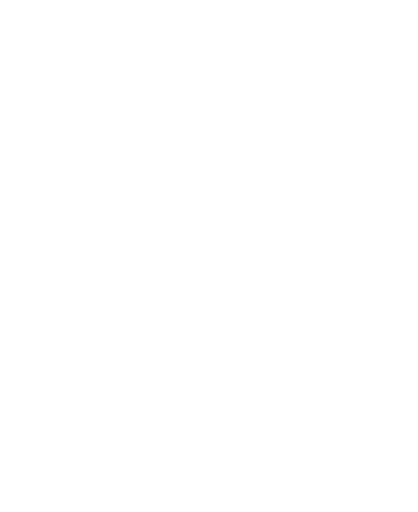
t = 0.00 s
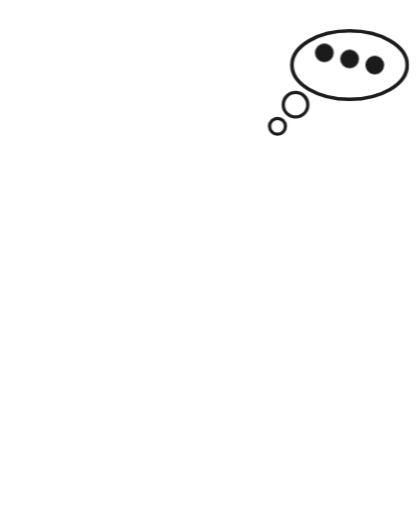
t = 1.16 s
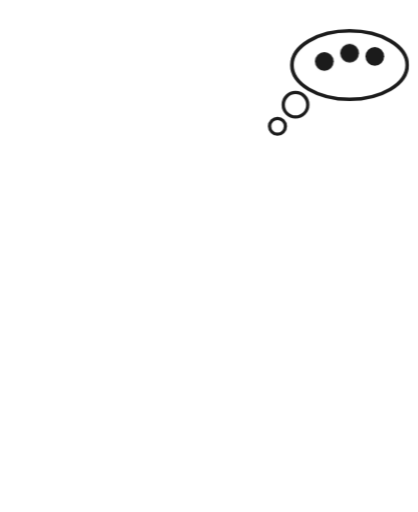
t = 1.39 s
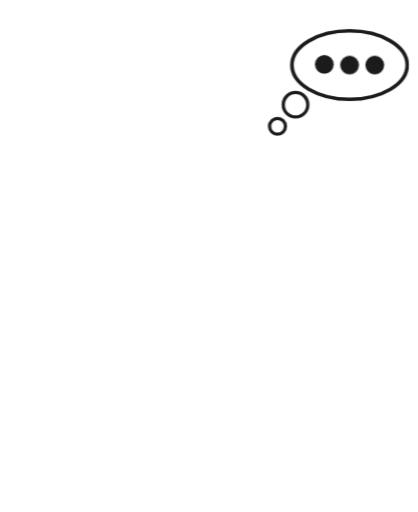
t = 2.06 s
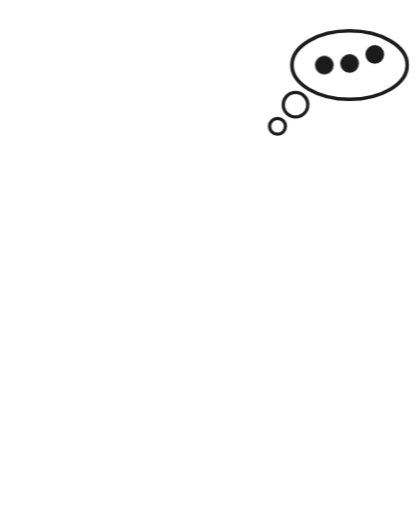
t = 2.81 s
t = 3.56 s: frame unchanged from t = 1.16 s, image omitted

The animated SVG that drew these frames (rendered in a browser with its animation timeline set to each time). Animation: 5 CSS @keyframes rules; one cycle of 4.16 s, repeats indefinitely.

<svg xmlns="http://www.w3.org/2000/svg" viewBox="-40 -330 1160 1420" class="mascotte mascotte-reflexion mascotte-reflexion-blanc" role="img" aria-label="Réflexion">
<style>
.mascotte.mascotte-reflexion-blanc { --mascot: #ffffff; --line: #fae361; }
.mascotte-reflexion .m { fill: var(--mascot); }
.mascotte-reflexion .shadow { fill: var(--mascot); opacity: .12; }
.mascotte-reflexion g { transform-box: view-box; transform-origin: 0 0; }
.mascotte-reflexion .rig { animation: reflexion-sway 3s ease-in-out infinite; }
@keyframes reflexion-sway { 0%,100%{transform:rotate(-1.5deg)} 50%{transform:rotate(1.5deg)} }
.mascotte-reflexion .arm { animation: reflexion-arm .6s cubic-bezier(.16,1,.3,1) both, reflexion-tap 1.5s ease-in-out .6s infinite; }
@keyframes reflexion-arm { from{transform:rotate(0)} to{transform:rotate(38deg)} }
@keyframes reflexion-tap { 0%,100%{transform:rotate(38deg)} 50%{transform:rotate(33deg)} }
.mascotte-reflexion .bub { animation: reflexion-bub .5s cubic-bezier(.34,1.56,.64,1) .3s both; }
@keyframes reflexion-bub { from{transform:scale(0);opacity:0} to{transform:scale(1);opacity:1} }
.mascotte-reflexion .dt { animation: reflexion-dot 1.2s ease-in-out infinite; }
@keyframes reflexion-dot { 0%,60%,100%{transform:translateY(0)} 30%{transform:translateY(-34px)} }
.mascotte-reflexion .dt0 { animation-delay: 0.80s; }
.mascotte-reflexion .dt1 { animation-delay: 0.98s; }
.mascotte-reflexion .dt2 { animation-delay: 1.16s; }
@media (prefers-reduced-motion: reduce) { .mascotte-reflexion * { animation: none !important; } }
</style>
<ellipse class="shadow" cx="580" cy="1056.233" rx="280" ry="26"/><g transform="translate(620.0 1038.2)"><g class="rig"><g transform="translate(-620.0 -1038.2)"><path class="m" d="M861.3,743.7 C852.9,748.7 843.4,751.9 835.0,756.8 C815.5,768.2 796.4,780.6 776.5,791.4 C777.1,778.8 775.7,765.9 776.4,753.3 C778.3,720.9 784.4,678.8 790.3,646.4 C791.1,642.2 791.0,635.9 796.2,636.5 C802.8,637.4 830.6,652.8 838.7,657.1 C852.0,664.1 894.5,686.7 898.7,699.4 C904.2,716.1 874.2,736.1 861.3,743.7 Z M1034.2,666.3 C1016.9,628.2 961.4,587.7 926.1,565.7 C902.4,550.9 876.6,538.8 851.8,525.8 C842.4,519.4 775.8,497.7 773.9,493.5 C772.2,489.9 780.8,486.5 783.5,484.8 C811.1,467.6 841.0,455.8 861.6,429.1 C890.6,391.5 899.3,363.5 894.4,315.2 C888.3,254.5 804.1,134.2 762.1,88.0 C734.7,57.7 693.7,10.8 651.8,48.6 C625.9,72.0 629.8,109.8 639.3,140.0 C640.5,144.0 651.7,168.3 650.5,169.4 C601.6,175.7 546.4,180.7 500.2,198.9 C474.4,209.0 450.2,233.9 460.1,264.0 C467.5,286.6 530.3,313.4 553.4,316.4 C519.1,370.2 529.4,423.0 569.1,469.9 C574.2,475.9 581.2,481.0 586.2,487.0 C588.2,489.4 590.7,490.2 590.3,493.7 C622.5,499.9 646.8,528.2 646.8,562.2 C646.8,600.8 615.5,632.0 577.0,632.0 C559.0,632.0 542.6,625.2 530.2,614.0 C530.0,614.1 529.7,614.2 529.5,614.2 C529.5,614.3 529.6,614.4 529.6,614.5 C529.6,614.5 477.3,809.8 477.3,809.8 C477.5,812.8 477.3,815.4 476.7,818.3 C468.1,862.7 442.8,916.2 427.4,959.4 C423.9,969.1 398.0,1040.3 401.2,1043.4 C449.2,1042.4 497.7,1046.0 545.4,1040.6 C552.8,1013.1 565.6,984.3 579.6,959.4 C585.1,949.7 601.2,922.4 608.6,916.1 C614.9,910.8 628.5,907.6 635.8,912.5 C642.6,917.0 652.4,951.8 655.8,962.0 C663.1,984.6 668.2,1013.7 676.6,1034.4 C679.4,1041.4 683.8,1042.8 691.1,1043.5 C719.1,1046.3 775.7,1045.9 804.1,1043.5 C808.4,1043.1 811.8,1041.4 815.8,1040.7 C811.3,1016.6 800.1,993.7 793.4,970.0 C792.3,965.9 792.9,962.1 792.2,959.4 C792.1,958.9 790.3,957.6 789.8,955.4 C788.1,948.2 786.3,940.5 785.6,933.2 C785.2,929.9 785.8,930.0 788.3,928.0 C819.5,940.0 851.3,948.3 883.3,933.7 C902.9,924.8 920.4,908.6 915.1,885.1 C914.5,882.4 906.3,870.1 904.4,868.3 C900.9,865.0 885.0,859.3 886.7,853.1 C888.0,848.6 914.0,839.8 920.0,836.6 C956.5,817.0 1025.5,766.6 1039.0,727.2 C1046.9,704.5 1044.1,688.0 1034.2,666.3 Z" fill-rule="evenodd"/><circle class="m" cx="579.4" cy="562.8" r="46"/><g transform="translate(579.4 562.8)"><g class="arm"><path class="m" d="M-1.7,-70.4 C-3.2,-70.4 -4.7,-70.3 -6.1,-70.2 C-24.3,-72.5 -42.4,-74.6 -60.3,-79.2 C-139.3,-99.3 -206.5,-148.9 -239.6,-224.4 C-245.7,-238.4 -266.8,-294.0 -259.0,-305.5 C-257.2,-308.0 -246.9,-312.8 -243.1,-316.0 C-214.9,-339.3 -193.2,-403.1 -227.2,-429.4 C-231.7,-432.9 -238.7,-434.6 -241.9,-438.5 C-246.2,-443.8 -248.5,-457.8 -253.8,-466.2 C-282.1,-511.3 -356.4,-511.8 -389.5,-470.3 C-394.2,-464.4 -399.7,-451.1 -403.9,-447.7 C-411.3,-441.7 -421.3,-442.9 -430.5,-432.1 C-461.2,-396.1 -441.5,-317.9 -395.2,-302.4 C-385.8,-236.4 -358.6,-169.3 -319.4,-115.6 C-260.6,-35.1 -170.3,9.4 -78.2,41.6 C-72.8,43.5 -52.7,46.9 -49.7,51.5 C-49.6,51.4 -49.4,51.4 -49.3,51.3 C-49.3,51.3 -49.4,51.3 -49.4,51.2 C-36.8,62.9 -20.1,70.0 -1.7,70.0 C37.1,70.0 68.5,38.6 68.5,-0.2 C68.5,-38.9 37.1,-70.4 -1.7,-70.4 Z"/></g></g></g></g></g><g transform="translate(930.0 -150.0)"><g class="bub"><circle cx="-200" cy="170" r="22" fill="#fff" stroke="#1b1b1b" stroke-width="9"/><circle cx="-150" cy="110" r="34" fill="#fff" stroke="#1b1b1b" stroke-width="9"/><ellipse rx="160" ry="95" fill="#fff" stroke="#1b1b1b" stroke-width="10"/><g transform="translate(-70.0 0.0)"><g class="dt dt0"><circle r="26" fill="#1b1b1b"/></g></g><g transform="translate(0.0 0.0)"><g class="dt dt1"><circle r="26" fill="#1b1b1b"/></g></g><g transform="translate(70.0 0.0)"><g class="dt dt2"><circle r="26" fill="#1b1b1b"/></g></g></g></g>
</svg>
